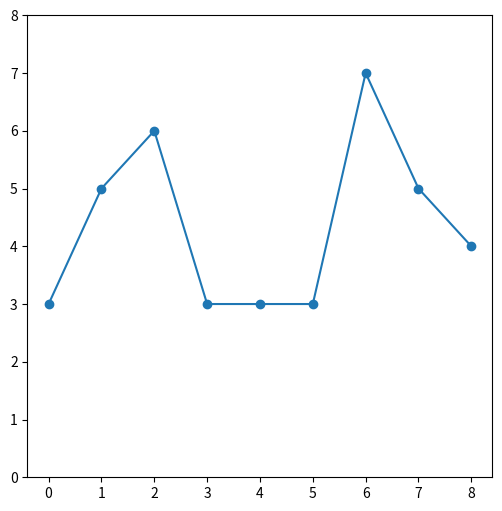

Recreate this plot in Python.
# -*- coding: utf-8 -*-
"""
Created on Thu Oct  8 13:02:27 2020

[redacted]
"""

import numpy as np
import matplotlib.pyplot as plt

# permutation entropy
# correlation dimension -> complexity
# Luyapunov exponent -> chaotiticity
# fluctuation intensity -> how much time series fluctuate
# Distribution -> how widely the values are distributed (deviance from equally distributed data)

x = np.linspace(0,8,num = 9)
y_1 = np.array([3,5,6,3,3,3,7,5,4])

figure = plt.figure(figsize=(6,6))
plt.plot(x, y_1,'-o')
plt.ylim(0,8)
plt.show()

def fluctuation_intensity(y,scale,window):
    # scale
    s = scale
    # max fluctuations
    m = window - 1
    
    y = np.diff(y)
    y = np.append(y,0)
    print(y)
    
    # intialize variables
    l = 1
    diff = 0
    diff_arr= []
    
    for i in range(window-1):
        print("i: ",i)
        
        if np.sign(y[i]) == np.sign(y[i+1]): # continues growing / decreasing
            print("continue")
            
            # add difference and length
            diff += y[i]
            l += 1
        
        else: # change of sign
            print("stop")
            
            # add difference and append value
            diff += y[i]
            diff_arr.append(abs(diff/l))
            
            # reset variables
            diff = 0
            l = 1
    
    print(sum(diff_arr))
    print(s)
    print(m)
    # calculate fluctuation intesity
    F = sum(diff_arr) / (s*m)
    return F

fi_1 = fluctuation_intensity(y_1,6,7)

y_2 = np.array([3,3,3,3,3,3,3])
y_3 = np.array([2,5,2,5,2,5,2])
y_4 = np.array([1,1,1,1,7,7,7])
y_5 = np.array([1,7,1,7,1,7,1])
y_6 = np.array([1,2,3,4,5,6,7])
y_7 = np.array([4,5,3,6,2,7,1])


fi_2 = fluctuation_intensity(y_2,6,7)
fi_3 = fluctuation_intensity(y_3,6,7)
fi_4 = fluctuation_intensity(y_4,6,7)
fi_5 = fluctuation_intensity(y_5,6,7)
fi_6 = fluctuation_intensity(y_6,6,7)
fi_7 = fluctuation_intensity(y_7,6,7)
